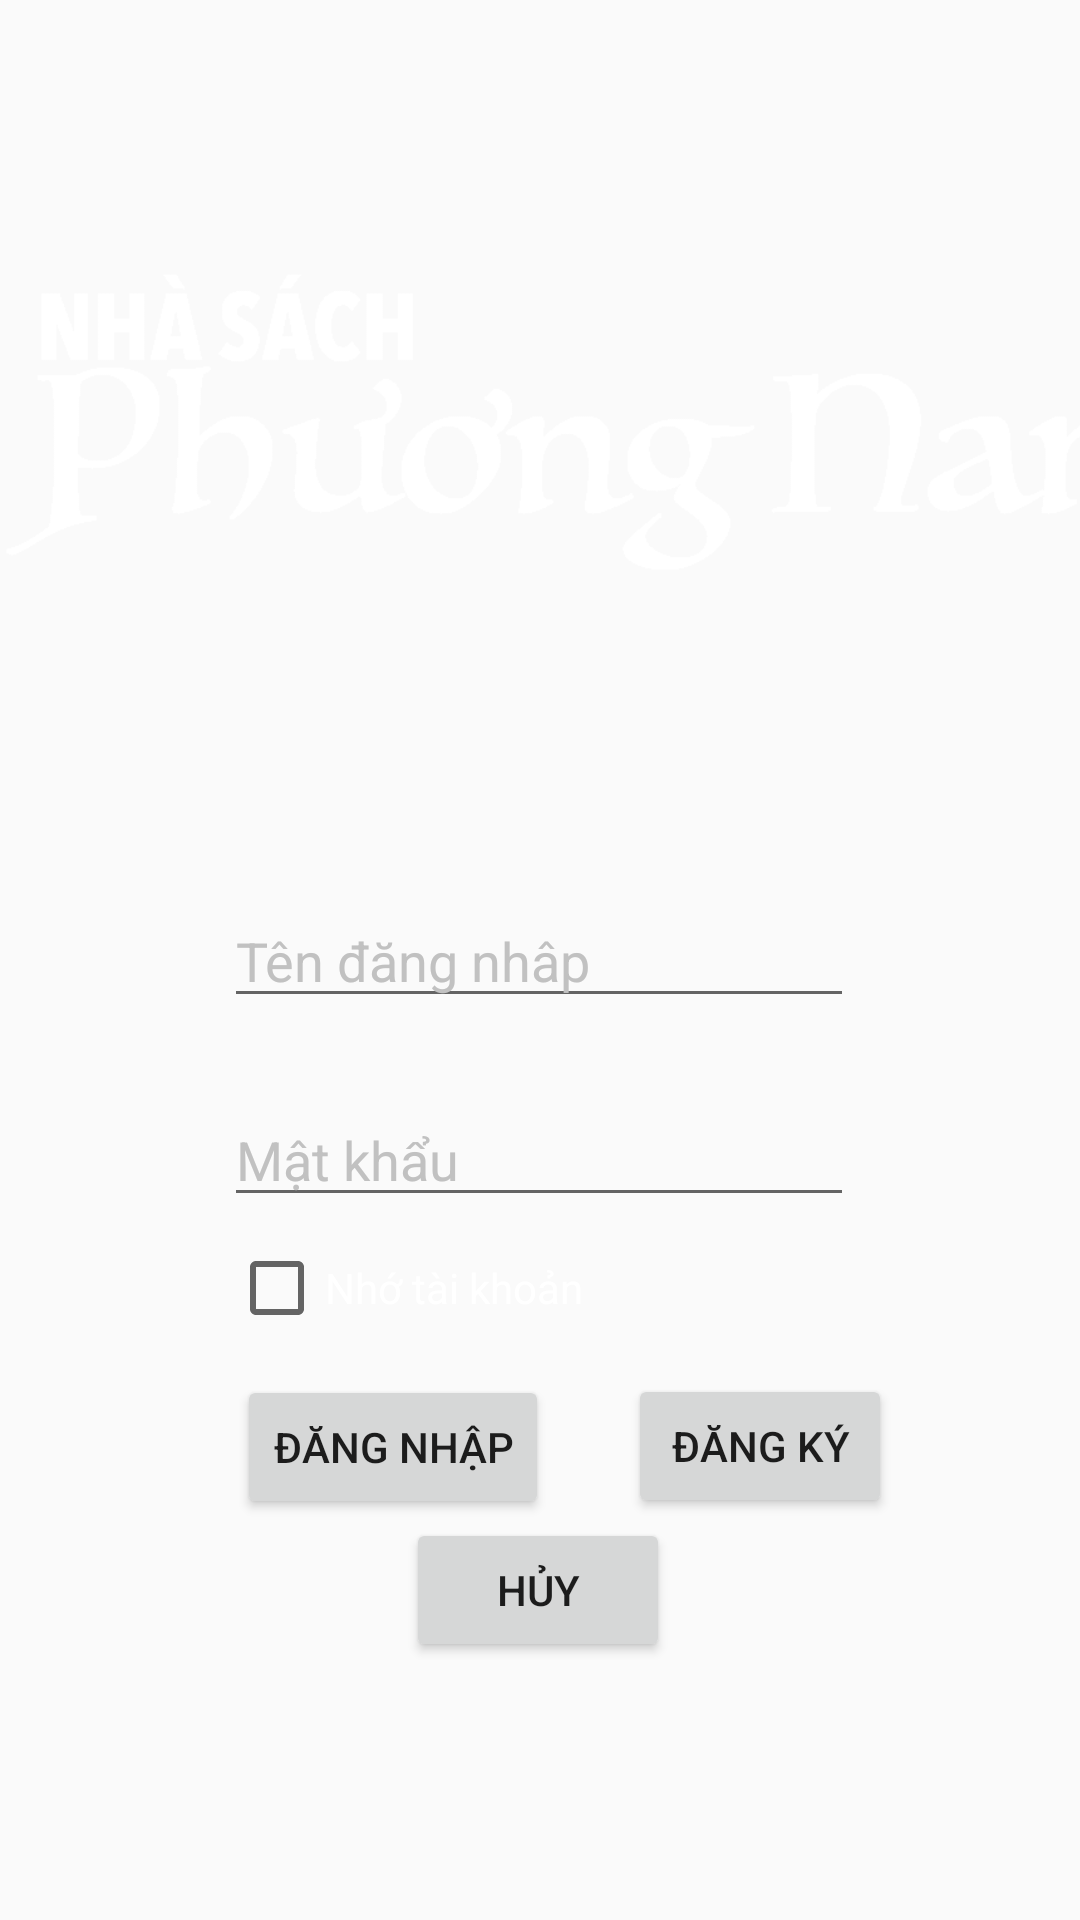

Reconstruct the res/layout file that produces this screen, plus the resources it refers to.
<!-- AndroidManifest.xml: application theme AppTheme -->
<!-- res/layout/activity_dang_nhap.xml -->
<?xml version="1.0" encoding="utf-8"?>
<androidx.constraintlayout.widget.ConstraintLayout xmlns:android="http://schemas.android.com/apk/res/android"
    xmlns:app="http://schemas.android.com/apk/res-auto"
    xmlns:tools="http://schemas.android.com/tools"
    android:layout_width="match_parent"
    android:layout_height="match_parent"
    android:background="@drawable/backgroud_dark"
    tools:context=".DangNhapActivity">

    <Button
        android:id="@+id/btnSingUp"
        android:layout_width="wrap_content"
        android:layout_height="wrap_content"
        android:text="Đăng ký"
        android:onClick="moveSingUp"
        app:layout_constraintBottom_toBottomOf="parent"
        app:layout_constraintEnd_toEndOf="parent"
        app:layout_constraintHorizontal_bias="0.77"
        app:layout_constraintStart_toStartOf="parent"
        app:layout_constraintTop_toBottomOf="@+id/cb_remember"
        app:layout_constraintVertical_bias="0.087" />

    <ImageView
        android:id="@+id/imageView3"
        android:layout_width="410dp"
        android:layout_height="131dp"
        android:layout_marginTop="75dp"
        android:src="@drawable/name_library"
        app:layout_constraintEnd_toEndOf="parent"
        app:layout_constraintHorizontal_bias="0.0"
        app:layout_constraintStart_toStartOf="parent"
        app:layout_constraintTop_toTopOf="parent" />

    <EditText
        android:id="@+id/txt_id"
        android:layout_width="wrap_content"
        android:layout_height="wrap_content"
        android:ems="10"
        android:hint="Tên đăng nhâp"
        android:inputType="textPersonName"
        android:textColor="#FFFFFF"
        android:textColorHint="#C1C1C1"
        app:layout_constraintBottom_toBottomOf="parent"
        app:layout_constraintEnd_toEndOf="parent"
        app:layout_constraintHorizontal_bias="0.497"
        app:layout_constraintStart_toStartOf="parent"
        app:layout_constraintTop_toBottomOf="@+id/imageView3"
        app:layout_constraintVertical_bias="0.234" />

    <EditText
        android:id="@+id/txt_pass"
        android:layout_width="wrap_content"
        android:layout_height="wrap_content"
        android:ems="10"
        android:hint="Mật khẩu"
        android:inputType="textPassword"
        android:textColor="#FFFFFF"
        android:textColorHint="#C1C1C1"
        app:layout_constraintBottom_toBottomOf="parent"
        app:layout_constraintEnd_toEndOf="parent"
        app:layout_constraintHorizontal_bias="0.497"
        app:layout_constraintStart_toStartOf="parent"
        app:layout_constraintTop_toBottomOf="@+id/txt_id"
        app:layout_constraintVertical_bias="0.097" />

    <CheckBox
        android:id="@+id/cb_remember"
        android:layout_width="wrap_content"
        android:layout_height="wrap_content"
        android:text="Nhớ tài khoản"
        android:textColor="#ffffff"
        app:layout_constraintBottom_toBottomOf="parent"
        app:layout_constraintEnd_toEndOf="parent"
        app:layout_constraintHorizontal_bias="0.315"
        app:layout_constraintStart_toStartOf="parent"
        app:layout_constraintTop_toBottomOf="@+id/txt_pass"
        app:layout_constraintVertical_bias="0.038" />

    <Button
        android:id="@+id/btnLogin"
        android:layout_width="wrap_content"
        android:layout_height="wrap_content"
        android:text="Đăng nhập"
        android:onClick="singIn"
        app:layout_constraintBottom_toBottomOf="parent"
        app:layout_constraintEnd_toEndOf="parent"
        app:layout_constraintHorizontal_bias="0.309"
        app:layout_constraintStart_toStartOf="parent"
        app:layout_constraintTop_toBottomOf="@+id/cb_remember"
        app:layout_constraintVertical_bias="0.089" />

    <Button
        android:id="@+id/btnCancel"
        android:layout_width="wrap_content"
        android:layout_height="wrap_content"
        android:text="Hủy"
        android:onClick="Cancel"
        app:layout_constraintBottom_toBottomOf="parent"
        app:layout_constraintEnd_toEndOf="parent"
        app:layout_constraintHorizontal_bias="0.498"
        app:layout_constraintStart_toStartOf="parent"
        app:layout_constraintTop_toBottomOf="@+id/txt_pass"
        app:layout_constraintVertical_bias="0.538" />

</androidx.constraintlayout.widget.ConstraintLayout>
<!-- resources referenced by this layout -->
<resources>
  <!-- drawable name_library: png bitmap (drawable, 8763 bytes) -->
  <style name="AppTheme" parent="Theme.AppCompat.Light.DarkActionBar">
          
          <item name="colorPrimary">@color/colorPrimary</item>
          <item name="colorPrimaryDark">@color/colorPrimaryDark</item>
          <item name="colorAccent">@color/colorAccent</item>
          <item name="windowNoTitle">true</item>
          <item name="android:windowTranslucentStatus" tools:targetApi="kitkat">true</item>
          <item name="android:windowTranslucentNavigation" tools:targetApi="kitkat">true</item>
      </style>
  <color name="colorPrimary">#6200EE</color>
  <color name="colorPrimaryDark">#3700B3</color>
  <color name="colorAccent">#03DAC5</color>
</resources>
